Run: headless pygame with SDL's dummy video driver; simulated clock (each Clock.tick advances the game by its frame time, no real sleeping); random seed 0; keys injected as events and as key.get_pressed() state; no mouse input.
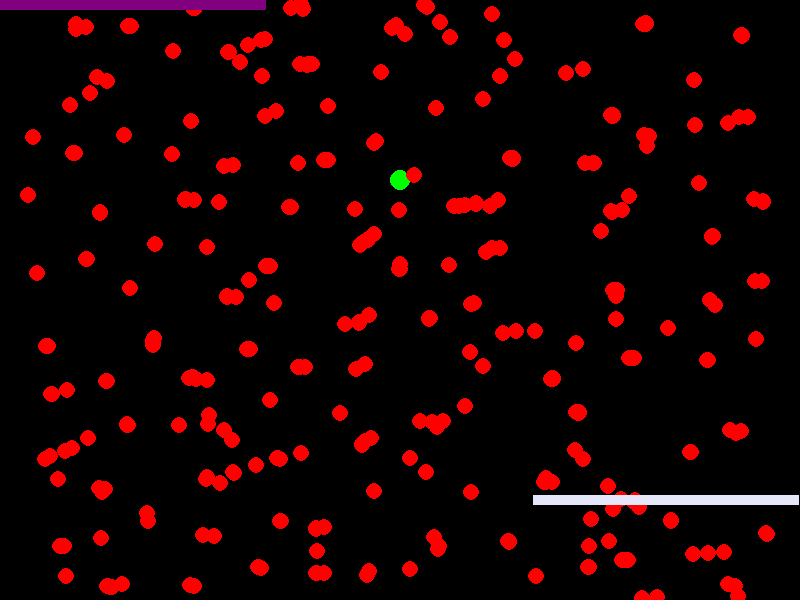
Frame 1 of 4 · flips 1–60 · no input
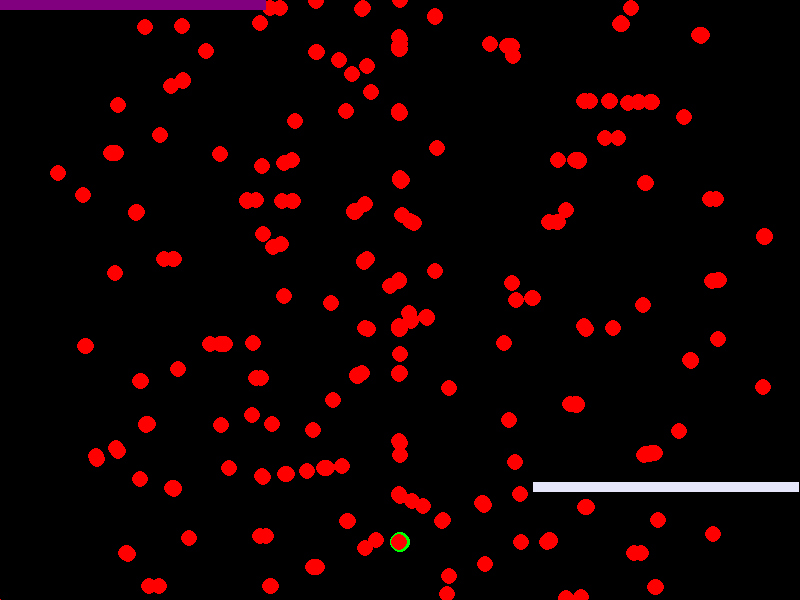
Frame 2 of 4 · flips 61–180 · tapped SPACE, RETURN · held RIGHT (→), D
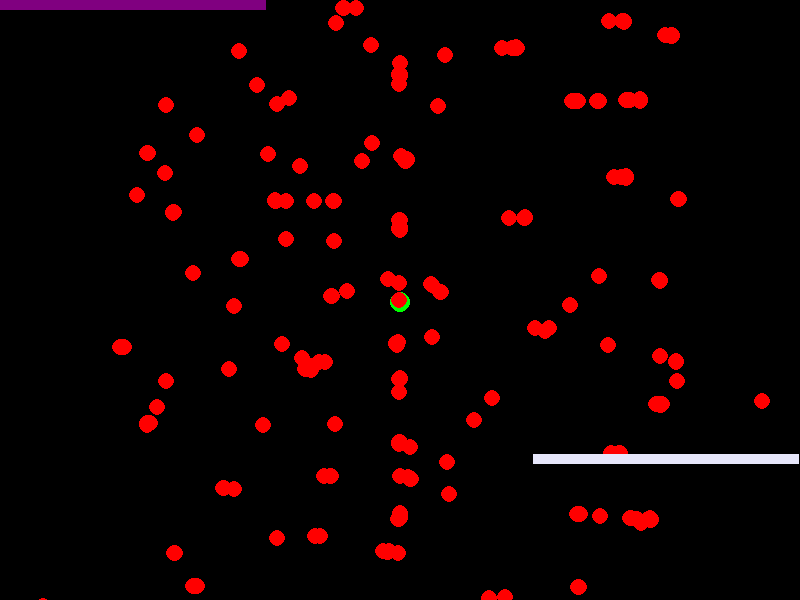
Frame 3 of 4 · flips 181–300 · held DOWN (↓), S
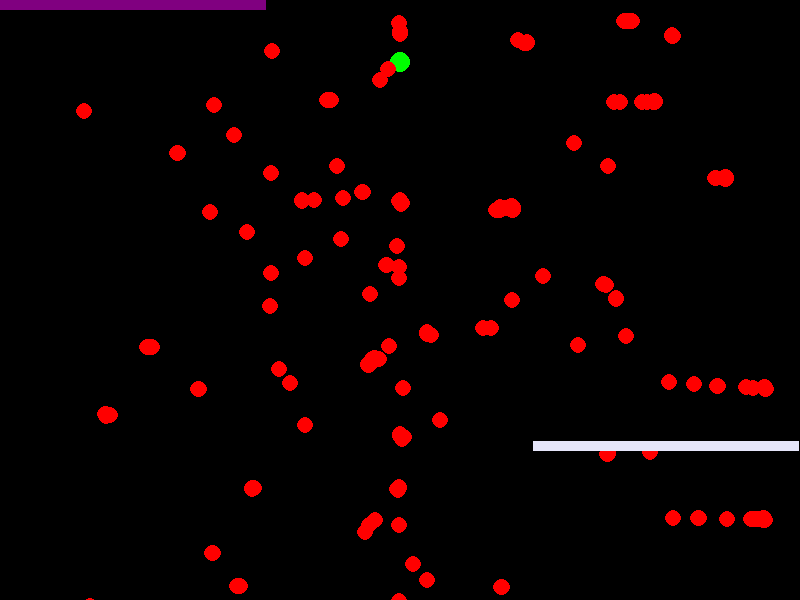
Frame 4 of 4 · flips 301–420 · held LEFT (←), A, UP (↑), W

The pygame program that drew these frames:

#! /usr/bin/env PYGAME_HIDE_SUPPORT_PROMPT=1 python
# Copyright 2024 John Hanley. MIT licensed.
"""
A jogger is heading north on a highway.
To the east and west there are corn fields,
where a uniform distribution of dozens of zombies are just waking up.
When they notice the jogger they first head toward the highway,
and then make a 90-degree turn to head north, pursuing the jogger.
"""

from dataclasses import dataclass
from functools import partial
import math
import random

from pygame import Rect
import pygame


@dataclass
class Agent:
    """An Agent is capable of motion, and can be rendered on-screen."""

    x: float
    y: float
    speed: float
    color: tuple[int, int, int]
    size: int

    @property
    def position(self) -> tuple[float, float]:
        return self.x, self.y


class Jogger(Agent):
    pass


class Zombie(Agent):

    def __lt__(self, other: object) -> bool:
        assert isinstance(other, Zombie), other
        return self.position < other.position

    def __eq__(self, other: object) -> bool:
        assert isinstance(other, Zombie), other
        return self.position == other.position

    def __hash__(self) -> int:
        return hash((self.x, self.y, self.speed))


WIDTH, HEIGHT = 800, 600
LANE_WIDTH = 40  # it's a two lane highway
JOGGER_SIZE = 10
ZOMBIE_SIZE = 8
ZOMBIE_COUNT = 500
SPEED = 2
ZOMBIE_SPEED = 1
SEPARATION_DISTANCE = 4 * ZOMBIE_SIZE  # minimum distance between zombies
TARGET_FRAME_RATE = 60  #   frames per second
ACCEPTABLE_FRAME_RATE = 20  # visually this is barely acceptably smooth
BLACK = (0, 0, 0)
PURPLE = (128, 0, 128)
TWILIGHT_LAVENDER = (230, 230, 250)


class ZombieRunnerSim:

    def __init__(self) -> None:
        pygame.init()
        pygame.display.set_caption("Jogger vs Zombies Simulation")
        self.screen = pygame.display.set_mode((WIDTH, HEIGHT))
        self.fps = 0.0
        green = (0, 255, 0)
        self.jogger = Jogger(WIDTH // 2, HEIGHT // 2, SPEED, green, JOGGER_SIZE)
        self.zombies = self.init_zombies()

        z_ids = list(self.zombies.keys())
        random.shuffle(z_ids)
        z_ids = z_ids[: len(self.zombies) // 2]
        # from zombie ID to IDs of its nearby neighbors (initially all are "near")
        self.nbrs = {z_id: set(z_ids) for z_id in self.zombies}
        for z_id in z_ids:
            self.nbrs[z_id].remove(z_id)

    def init_zombies(self) -> dict[int, Zombie]:
        zombies = {}
        for i in range(ZOMBIE_COUNT):
            # Randomly place zombies in corn fields (either left or right of the highway)
            x = random.choice(
                [
                    random.randint(0, WIDTH // 2 - 50),
                    random.randint(WIDTH // 2 + 50, WIDTH),
                ]
            )
            y = random.randint(0, HEIGHT)
            speed = ZOMBIE_SPEED * random.uniform(0.3, 1.0)
            red = (255, 0, 0)
            zombies[i] = Zombie(x, y, speed, red, ZOMBIE_SIZE)

        return zombies

    def move_zombies(self) -> None:
        culls = []

        for z_id, zombie in self.zombies.items():
            # Move zombie towards the jogger's x position, then head north
            direction = int(math.copysign(1, self.jogger.x - zombie.x))
            zombie.x += direction * zombie.speed
            # Half the population leans left, half right, to avoid single-file.
            yaw = math.copysign(1.0, z_id % 2 - 0.5)  # +/- 1, so Right or Left
            zombie.x += 0.19 * yaw * zombie.speed

            # Zombie moves north along the highway towards the jogger
            if abs(zombie.x - self.jogger.x) < LANE_WIDTH:
                zombie.y -= zombie.speed
            if zombie.y < 0:
                culls.append(z_id)

            self._apply_repulsive_force_field(z_id)

        # Remove zombies that have gone off-screen
        for z_id in culls:
            del self.zombies[z_id]

    def _update_neighbors(self, z_id: int) -> None:

        self._add_random_neighbors(z_id)

        zombie = self.zombies[z_id]

        for other_id in list(self.nbrs[z_id]):
            assert other_id != z_id
            if other_id not in self.zombies:
                self.nbrs[z_id].discard(other_id)
                continue
            other = self.zombies[other_id]
            if self.distance(zombie, other) > 4 * SEPARATION_DISTANCE:
                self.nbrs[z_id].discard(other_id)

    # ruff: noqa: B006
    def _add_random_neighbors(
        self,
        z_id: int,
        count: int = 40,
        permuted_ids: list[int] = [],
    ) -> None:
        """Adds `count` neighbors to a given zombie, completely at random.

        This helper promises to complete in O(1) constant time.
        Sometimes we get lucky, we choose another zombie that truly
        is nearby, and it sticks around for a while.
        """
        if not permuted_ids:
            permuted_ids[:] = list(self.zombies.keys())  # persistent across calls
            random.shuffle(permuted_ids)

        if self.fps < ACCEPTABLE_FRAME_RATE:
            count //= 10  # speed things up until we're working on an easier problem

        zombie = self.zombies[z_id]

        for _ in range(min(count, 1 + len(permuted_ids) // 2)):
            if permuted_ids:
                other_id = permuted_ids.pop()
                if self.near(zombie, other_id):
                    self.nbrs[z_id].add(other_id)
                    self.nbrs[other_id].add(z_id)

    def near(self, zombie: Zombie, other_id: int, epsilon: float = 1e-9) -> bool:
        other = self.zombies.get(other_id)
        if other is None:
            return False
        return epsilon < self.distance(zombie, other) < SEPARATION_DISTANCE

    def _apply_repulsive_force_field(self, z_id: int) -> None:

        if random.uniform(0, 1) < 0.03:
            self._update_neighbors(z_id)
        zombie = self.zombies[z_id]

        near = partial(self.near, zombie)
        nearby_zombies = [self.zombies[z_id] for z_id in filter(near, self.nbrs[z_id])]

        if nearby_zombies:

            repulsive_force_x = 0.0
            repulsive_force_y = 0.0

            # Calculate sum of repulsive forces from nearby zombies.
            for other in nearby_zombies:
                distance = self.distance(zombie, other)
                if 0 < distance < 3 * SEPARATION_DISTANCE:
                    # Calculate the repulsion vector.
                    dx = zombie.x - other.x
                    dy = zombie.y - other.y
                    repulsion_force = 5.0 / (distance - SEPARATION_DISTANCE)
                    repulsive_force_x += (dx / distance) * repulsion_force
                    repulsive_force_y += (dy / distance) * repulsion_force

            # print("\r", zombie.speed, "\t", repulsive_force_x)
            zombie.x += repulsive_force_x
            zombie.y += repulsive_force_y

    @staticmethod
    def distance(a: Agent, b: Agent) -> float:
        return math.hypot(a.x - b.x, a.y - b.y)

    def draw(self, fps: dict[str, float] = {"prev": 0.0}) -> None:
        acceptable = ACCEPTABLE_FRAME_RATE
        got_faster = fps["prev"] < acceptable and self.fps >= acceptable
        bg_color = TWILIGHT_LAVENDER if got_faster else BLACK  # flash at transition
        self.screen.fill(bg_color)  # clear screen

        jogger = self.jogger
        pygame.draw.circle(self.screen, jogger.color, jogger.position, jogger.size)

        for zombie in self.zombies.values():
            pygame.draw.circle(self.screen, zombie.color, zombie.position, zombie.size)

        bar_height = 10
        scale_factor = 5
        population_indicator = Rect(
            2 * WIDTH // 3, len(self.zombies), WIDTH // 3, bar_height
        )
        pygame.draw.rect(self.screen, TWILIGHT_LAVENDER, population_indicator)

        speed_indicator = Rect(
            0, scale_factor * (TARGET_FRAME_RATE - self.fps), WIDTH // 3, bar_height
        )
        pygame.draw.rect(self.screen, PURPLE, speed_indicator)
        fps["prev"] = self.fps  # persistent across calls

        pygame.display.flip()


def main() -> None:
    game = ZombieRunnerSim()
    clock = pygame.time.Clock()

    running = True
    while running and len(game.zombies) > 0:
        for event in pygame.event.get():
            if event.type == pygame.QUIT:
                running = False

        # Move jogger north
        game.jogger.y -= SPEED
        if game.jogger.y < 0:  # Reset jogger position if it goes off-screen
            game.jogger.y = HEIGHT

        game.move_zombies()
        game.draw()

        # Even without flushing, we'll see plenty of updates.
        game.fps = clock.get_fps()
        print(f"\r{game.fps:4.1f} fps    {len(game.zombies)} zombies   ", end="")
        clock.tick(TARGET_FRAME_RATE)

    pygame.quit()
    print()


if __name__ == "__main__":
    main()
